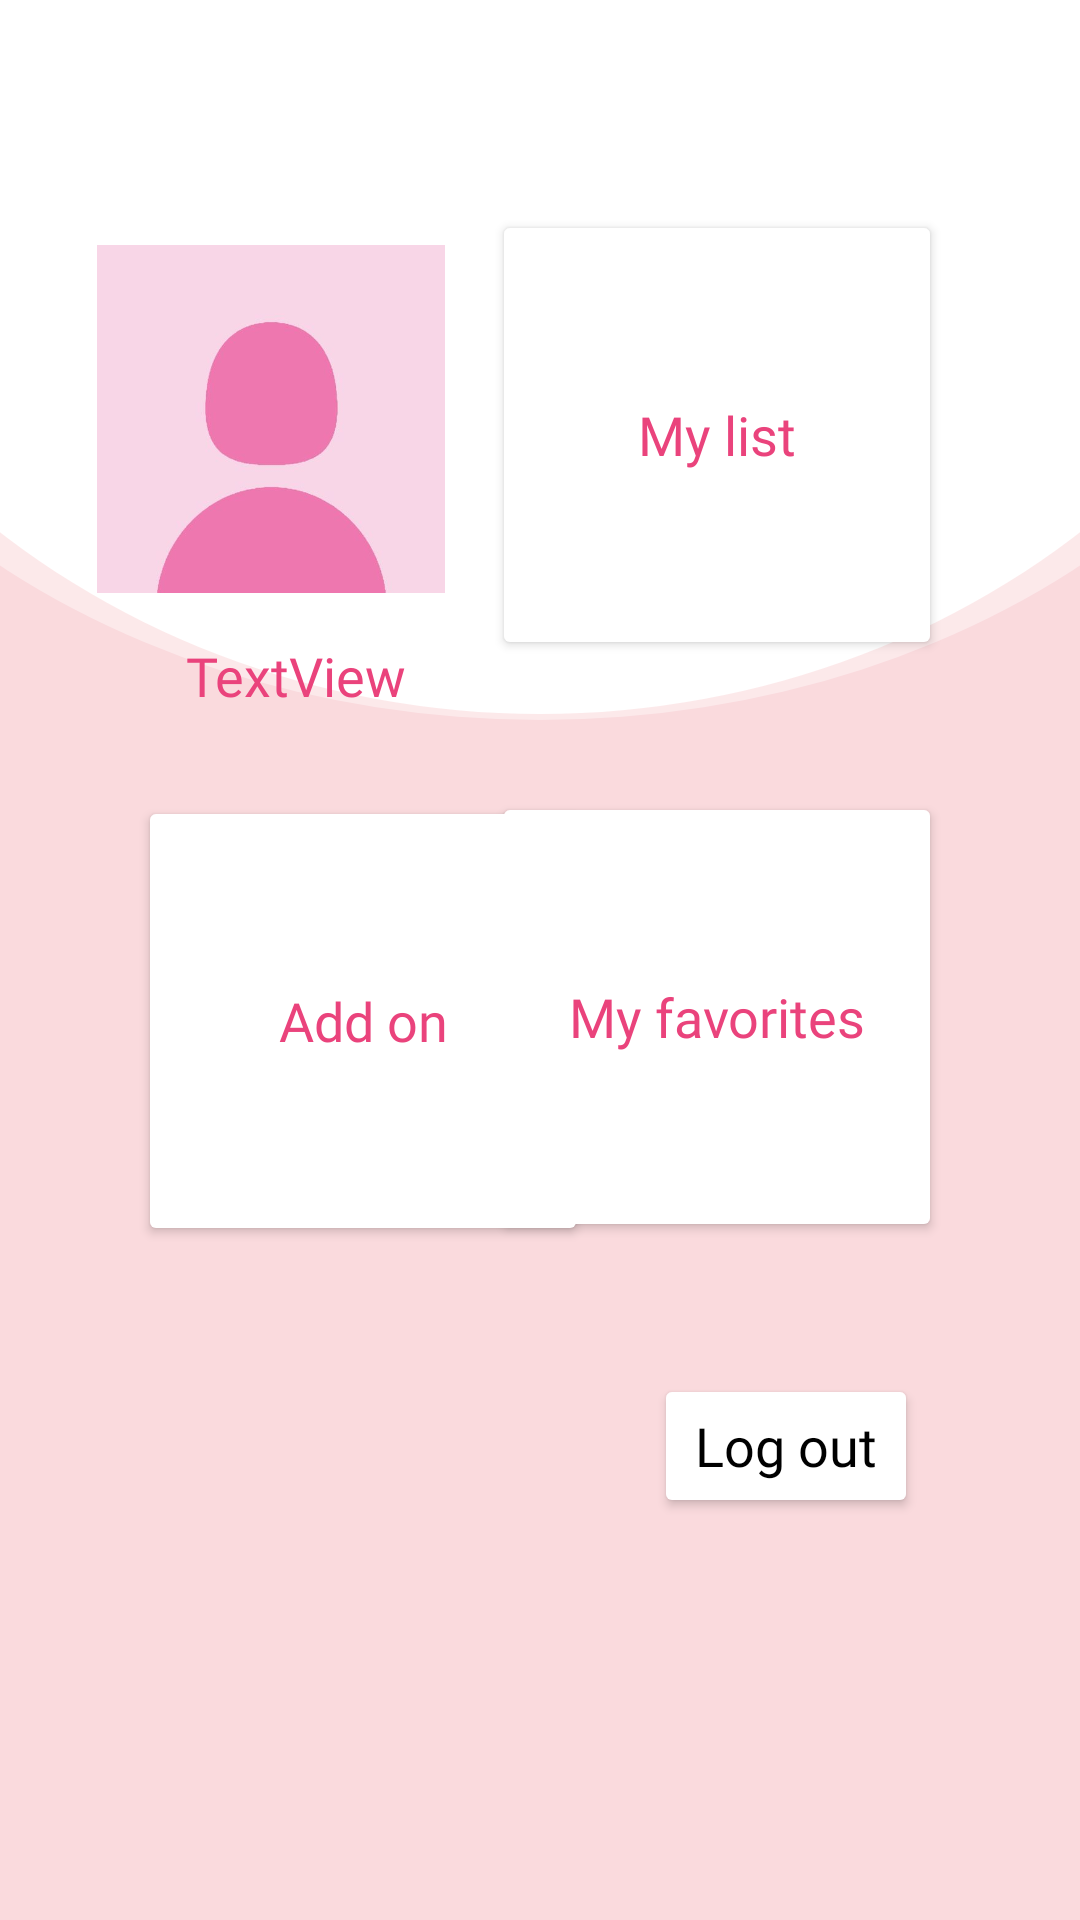

The Android layout XML behind this screen, and the referenced resources:
<!-- AndroidManifest.xml: application theme Theme.NailPolishApp -->
<!-- res/layout/fragment_menu.xml -->
<?xml version="1.0" encoding="utf-8"?>
<androidx.constraintlayout.widget.ConstraintLayout xmlns:android="http://schemas.android.com/apk/res/android"
    xmlns:app="http://schemas.android.com/apk/res-auto"
    xmlns:tools="http://schemas.android.com/tools"
    android:layout_width="match_parent"
    android:layout_height="match_parent"
    android:background="@drawable/semicircle"
    android:padding="10dp"
    tools:context=".fragments.MenuFragment"
    tools:layout_editor_absoluteX="-1dp"
    tools:layout_editor_absoluteY="111dp">

    <Button
        android:id="@+id/buttonLogout"
        android:layout_width="0dp"
        android:layout_height="wrap_content"
        android:layout_marginTop="44dp"
        android:layout_marginEnd="44dp"
        android:backgroundTint="@color/white"
        android:fontFamily="@font/baumans"
        android:text="@string/logout"
        android:textAllCaps="false"
        android:textColor="@color/black"
        android:textSize="18sp"
        app:layout_constraintEnd_toEndOf="parent"
        app:layout_constraintTop_toBottomOf="@+id/buttonFavorite" />

    <Button
        android:id="@+id/buttonList"
        android:layout_width="150dp"
        android:layout_height="150dp"
        android:layout_marginTop="60dp"

        android:layout_marginEnd="36dp"
        android:backgroundTint="@color/white"
        android:fontFamily="@font/baumans"
        android:text="@string/list_label"
        android:textAllCaps="false"
        android:textColor="@color/pink"
        android:textSize="18sp"
        app:layout_constraintEnd_toEndOf="parent"
        app:layout_constraintTop_toTopOf="parent" />

    <Button
        android:id="@+id/buttonAddOn"
        android:layout_width="150dp"
        android:layout_height="150dp"
        android:layout_marginStart="36dp"
        android:layout_marginTop="28dp"
        android:backgroundTint="@color/white"
        android:fontFamily="@font/baumans"
        android:text="@string/add_label"
        android:textAllCaps="false"
        android:textColor="@color/pink"
        android:textSize="18sp"
        app:layout_constraintStart_toStartOf="parent"
        app:layout_constraintTop_toBottomOf="@+id/textViewUserName" />

    <Button
        android:id="@+id/buttonFavorite"
        android:layout_width="150dp"
        android:layout_height="150dp"
        android:layout_marginTop="44dp"
        android:layout_marginEnd="36dp"
        android:backgroundTint="@color/white"
        android:fontFamily="@font/baumans"
        android:text="@string/favorite_label"
        android:textAllCaps="false"
        android:textColor="@color/pink"
        android:textSize="18sp"
        app:layout_constraintEnd_toEndOf="parent"
        app:layout_constraintTop_toBottomOf="@+id/buttonList" />

    <TextView
        android:id="@+id/textViewUserName"
        android:layout_width="wrap_content"
        android:layout_height="wrap_content"
        android:layout_marginStart="52dp"
        android:layout_marginTop="8dp"
        android:fontFamily="@font/baumans"
        android:text="TextView"
        android:textColor="@color/pink"
        android:textSize="18sp"
        app:layout_constraintStart_toStartOf="parent"
        app:layout_constraintTop_toBottomOf="@+id/imageViewProfile" />

    <ImageView
        android:id="@+id/imageViewProfile"
        android:layout_width="116dp"
        android:layout_height="131dp"
        android:layout_marginTop="64dp"
        android:src="@drawable/ic_profile"
        app:layout_constraintEnd_toStartOf="@+id/buttonList"
        app:layout_constraintHorizontal_bias="0.592"
        app:layout_constraintStart_toStartOf="parent"
        app:layout_constraintTop_toTopOf="parent" />


</androidx.constraintlayout.widget.ConstraintLayout>
<!-- resources referenced by this layout -->
<resources>
  <color name="black">#FF000000</color>
  <color name="pink">#EA437C</color>
  <color name="white">#FFFFFFFF</color>
  <!-- drawable ic_profile: jpeg bitmap (drawable-v24, 6367 bytes) -->
  <!-- drawable semicircle (drawable) -->
  <layer-list xmlns:android="http://schemas.android.com/apk/res/android">
      <item>
          <shape xmlns:android="http://schemas.android.com/apk/res/android"
              android:shape="rectangle">
              <solid android:color="@color/Whitestpink" />
  
          </shape>
      </item>
      <item
          android:bottom="400dp"
          android:left="-100dp"
          android:right="-100dp"
          android:top="-200dp">
          <shape xmlns:android="http://schemas.android.com/apk/res/android"
              android:shape="oval">
              <gradient
                  android:angle="90"
                  android:endColor="#65FFFFFF"
                  android:startColor="#65FFFFFF" />
          </shape>
      </item>
      <item
          android:bottom="402dp"
          android:left="-100dp"
  
          android:right="-100dp"
          android:top="-280dp">
          <shape xmlns:android="http://schemas.android.com/apk/res/android"
              android:shape="oval">
              <solid android:color="@color/white" />
          </shape>
      </item>
  </layer-list>
  <string name="add_label">Add on</string>
  <string name="favorite_label">My favorites</string>
  <string name="list_label">My list</string>
  <string name="logout">Log out</string>
  <style name="Theme.NailPolishApp" parent="Theme.MaterialComponents.DayNight.DarkActionBar">
          
          <item name="colorPrimary">@color/pinkregular</item>
          <item name="colorPrimaryVariant">@color/black</item>
          <item name="colorOnPrimary">@color/black</item>
          
          <item name="colorSecondary">@color/teal_200</item>
          <item name="colorSecondaryVariant">@color/teal_200</item>
          <item name="colorOnSecondary">@color/black</item>
          
          <item name="android:statusBarColor">?attr/colorPrimaryVariant</item>
          
      </style>
  <color name="Whitestpink"> #fadadd </color>
  <color name="pinkregular">#932248</color>
  <color name="teal_200">#FF03DAC5</color>
</resources>
